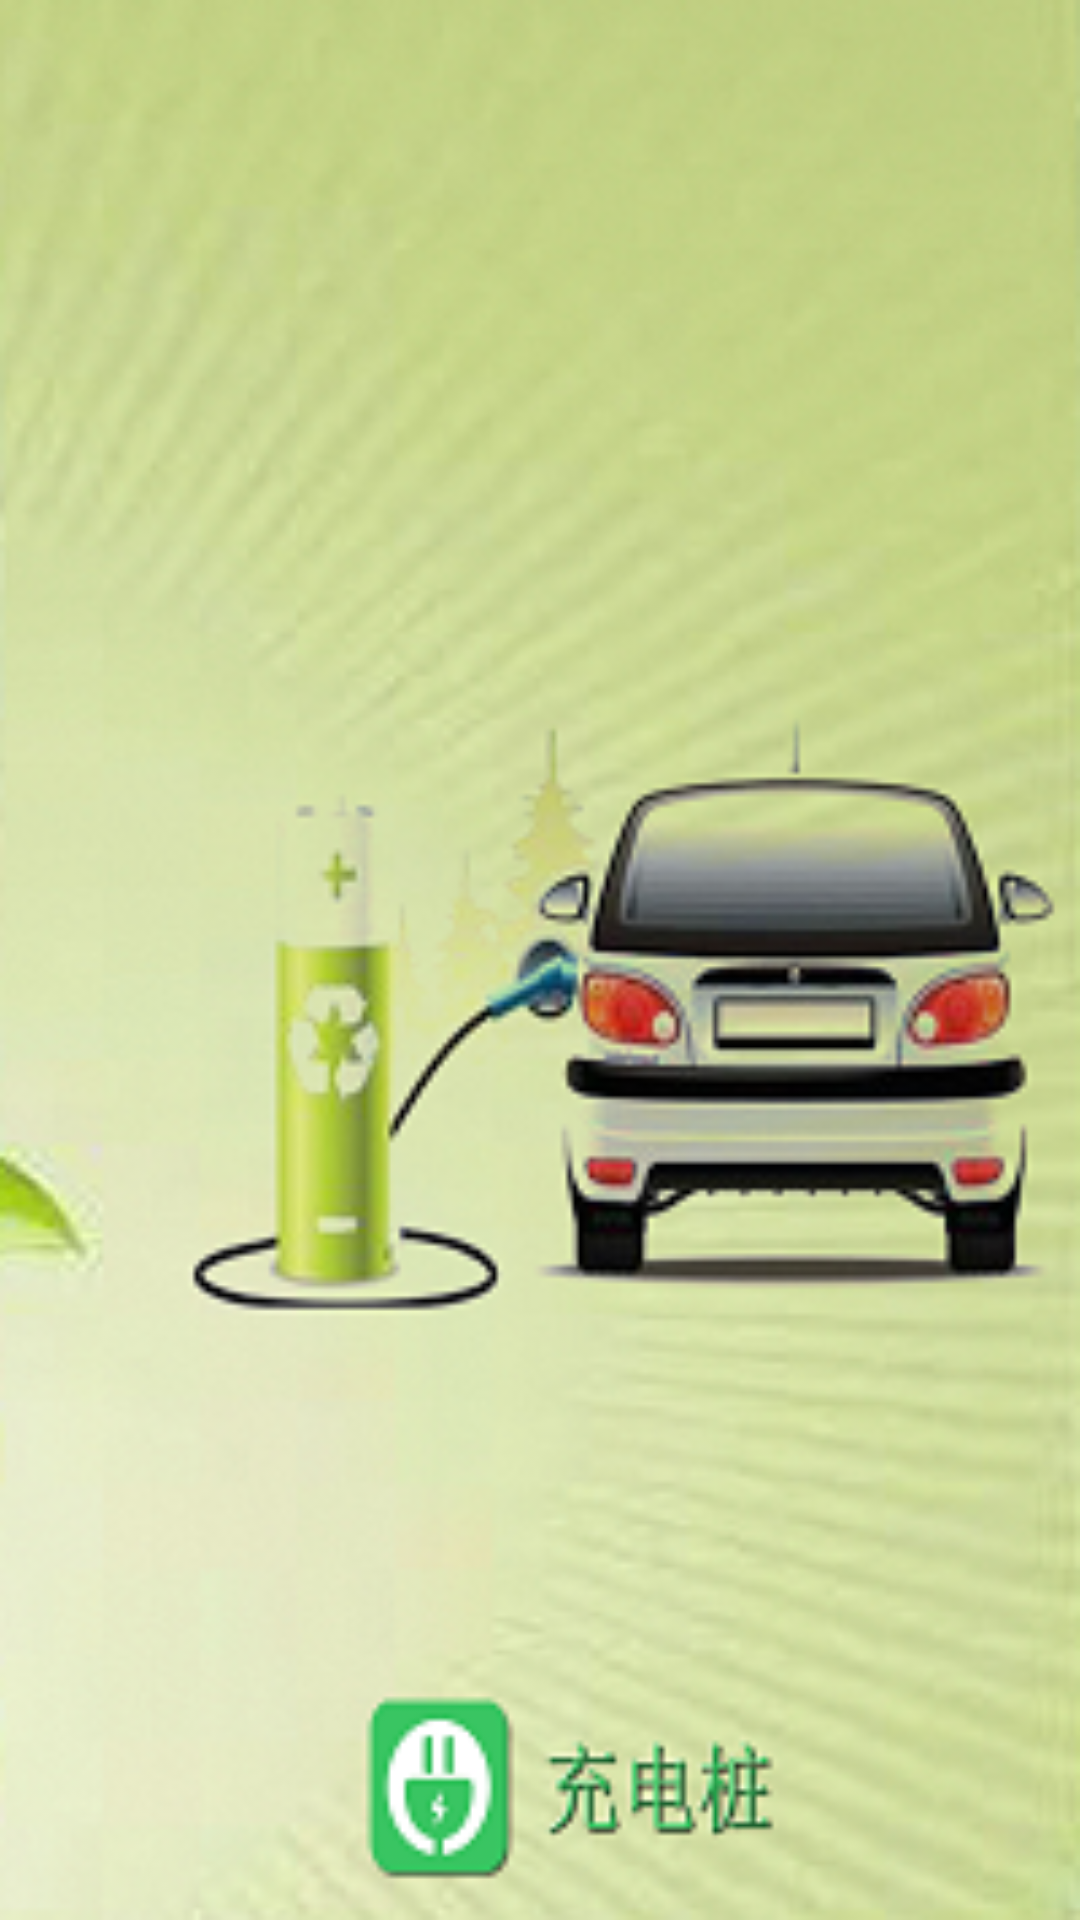

The Android layout XML behind this screen, and the referenced resources:
<!-- AndroidManifest.xml: activity theme AppTheme.NoActionBar -->
<!-- res/layout/welcom.xml -->
<?xml version="1.0" encoding="utf-8"?>
<LinearLayout xmlns:android="http://schemas.android.com/apk/res/android"
    android:layout_width="match_parent"
    android:layout_height="match_parent"
    android:background="@mipmap/welcom">

    <ImageView
        android:id="@+id/iv_cancel"
        android:layout_width="wrap_content"
        android:layout_height="wrap_content"
        android:onClick="onClick"
        android:padding="20dp"
        android:src="@mipmap/ic_login_cancle_normal"/>

    <ImageView
        android:id="@+id/iv_logo"
        android:layout_width="wrap_content"
        android:layout_height="wrap_content"
        android:layout_marginTop="84dp"/>

</LinearLayout>
<!-- resources referenced by this layout -->
<resources>
  <!-- mipmap welcom: png bitmap (mipmap-xxhdpi, 127566 bytes) -->
  <style name="AppTheme.NoActionBar">
          <item name="windowActionBar">false</item>
          <item name="windowNoTitle">true</item>
      </style>ssss
</resources>
